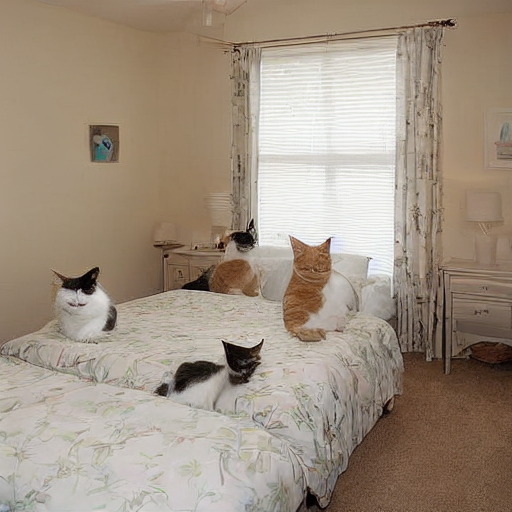
Generation parameters embedded in this image by AUTOMATIC1111 Stable Diffusion web UI or a fork of it (Forge, ...) (PNG 'parameters' text chunk):
bedroom with cat on the bedrrom

Steps: 20, Sampler: DPM++ 2M Karras, CFG scale: 7, Seed: 2964472733, Size: 512x512, Model hash: c33e62e309, Model: sd, Version: 1.7.0